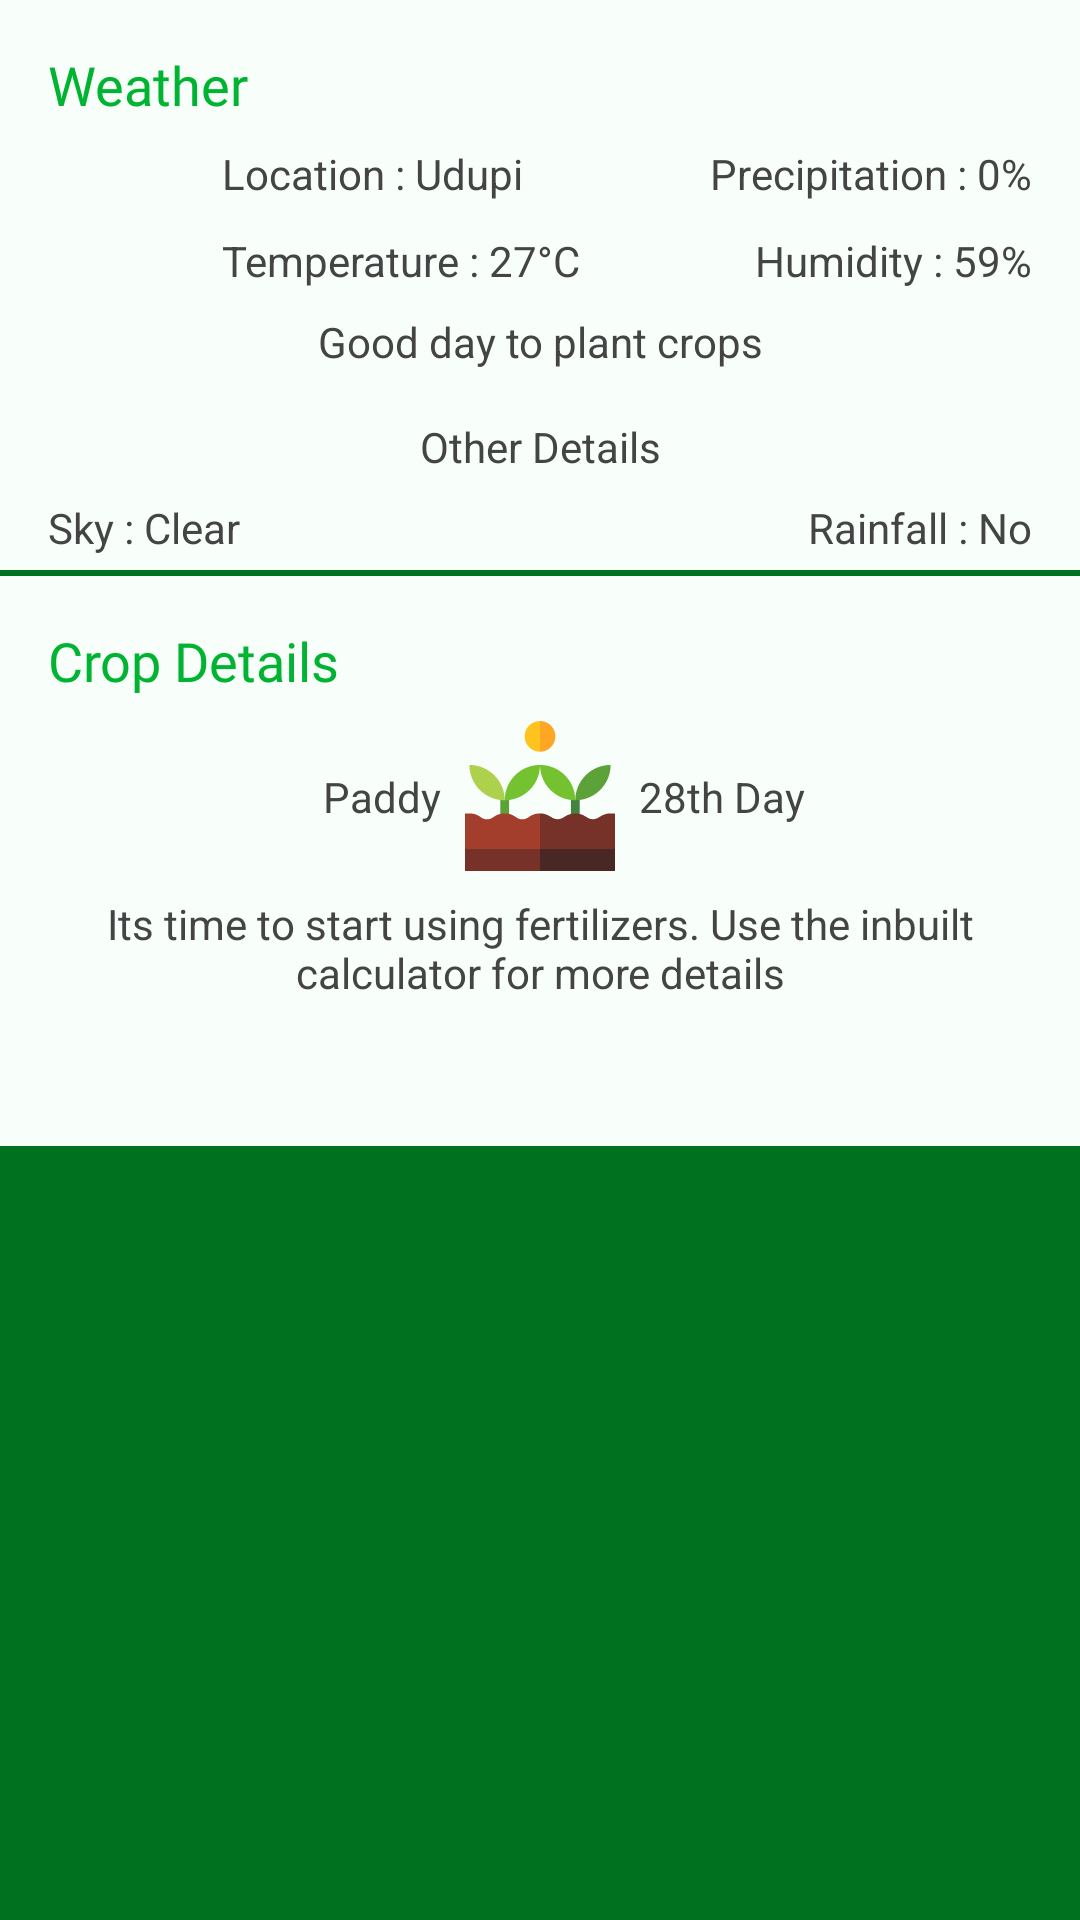

Reconstruct the res/layout file that produces this screen, plus the resources it refers to.
<!-- AndroidManifest.xml: application theme AppTheme -->
<!-- res/layout/farm_main_home_fragment.xml -->
<?xml version="1.0" encoding="utf-8"?>
<androidx.constraintlayout.widget.ConstraintLayout xmlns:android="http://schemas.android.com/apk/res/android"
    xmlns:app="http://schemas.android.com/apk/res-auto"
    xmlns:tools="http://schemas.android.com/tools"
    android:id="@+id/linearLayout"
    android:layout_width="match_parent"
    android:layout_height="match_parent"
    android:background="@color/colorPrimaryDark"
    android:orientation="vertical">

    <androidx.constraintlayout.widget.ConstraintLayout
        android:id="@+id/constraintLayout"
        android:layout_width="0dp"
        android:layout_height="0dp"
        android:layout_marginBottom="2dp"
        android:background="@color/colorPrimaryLight"
        app:layout_constraintBottom_toTopOf="@+id/guideline"
        app:layout_constraintEnd_toEndOf="parent"
        app:layout_constraintHorizontal_bias="1.0"
        app:layout_constraintStart_toStartOf="parent"
        app:layout_constraintTop_toTopOf="parent"
        app:layout_constraintVertical_bias="0.0">

        <ImageView
            android:id="@+id/imageView5"
            android:layout_width="50dp"
            android:layout_height="50dp"
            android:layout_marginStart="16dp"
            android:layout_marginTop="8dp"
            app:layout_constraintStart_toStartOf="parent"
            app:layout_constraintTop_toBottomOf="@+id/textView4"
            app:srcCompat="@drawable/ic_hot" />

        <TextView
            android:id="@+id/textView4"
            android:layout_width="wrap_content"
            android:layout_height="wrap_content"
            android:layout_marginStart="16dp"
            android:layout_marginTop="16dp"
            android:fontFamily="@font/roboto_bold"
            android:text="Weather"
            android:textColor="@color/colorPrimary"
            android:textSize="18sp"
            app:layout_constraintStart_toStartOf="parent"
            app:layout_constraintTop_toTopOf="parent" />

        <TextView
            android:id="@+id/textView5"
            android:layout_width="wrap_content"
            android:layout_height="wrap_content"
            android:layout_marginStart="8dp"
            android:text="Location : Udupi"
            android:textColor="@color/coal"
            app:layout_constraintStart_toEndOf="@+id/imageView5"
            app:layout_constraintTop_toTopOf="@+id/imageView5" />

        <TextView
            android:id="@+id/textView7"
            android:layout_width="wrap_content"
            android:layout_height="wrap_content"
            android:layout_marginStart="8dp"
            android:layout_marginTop="8dp"
            android:text="Temperature : 27°C"
            android:textColor="@color/coal"
            app:layout_constraintBottom_toBottomOf="@+id/imageView5"
            app:layout_constraintStart_toEndOf="@+id/imageView5"
            app:layout_constraintTop_toBottomOf="@+id/textView5" />

        <TextView
            android:id="@+id/textView8"
            android:layout_width="wrap_content"
            android:layout_height="wrap_content"
            android:layout_marginEnd="16dp"
            android:text="Precipitation : 0%"
            android:textColor="@color/coal"
            app:layout_constraintEnd_toEndOf="parent"
            app:layout_constraintTop_toTopOf="@+id/textView5" />

        <TextView
            android:id="@+id/textView9"
            android:layout_width="wrap_content"
            android:layout_height="wrap_content"
            android:text="Humidity : 59%"
            android:textColor="@color/coal"
            app:layout_constraintBottom_toBottomOf="@+id/textView7"
            app:layout_constraintEnd_toEndOf="@+id/textView8" />

        <TextView
            android:id="@+id/textView10"
            android:layout_width="0dp"
            android:layout_height="wrap_content"
            android:layout_marginTop="8dp"
            android:gravity="center"
            android:text="Good day to plant crops"
            android:textColor="@color/coal"
            app:layout_constraintEnd_toEndOf="@+id/textView9"
            app:layout_constraintStart_toStartOf="@+id/imageView5"
            app:layout_constraintTop_toBottomOf="@+id/textView7" />

        <TextView
            android:id="@+id/textView11"
            android:layout_width="wrap_content"
            android:layout_height="wrap_content"
            android:layout_marginTop="16dp"
            android:text="Other Details"
            android:textColor="@color/coal"
            app:layout_constraintEnd_toEndOf="parent"
            app:layout_constraintStart_toStartOf="parent"
            app:layout_constraintTop_toBottomOf="@+id/textView10" />

        <TextView
            android:id="@+id/textView12"
            android:layout_width="wrap_content"
            android:layout_height="wrap_content"
            android:layout_marginStart="16dp"
            android:layout_marginTop="8dp"
            android:text="Sky : Clear"
            android:textColor="@color/coal"
            app:layout_constraintStart_toStartOf="parent"
            app:layout_constraintTop_toBottomOf="@+id/textView11" />

        <TextView
            android:id="@+id/textView13"
            android:layout_width="wrap_content"
            android:layout_height="wrap_content"
            android:layout_marginEnd="16dp"
            android:text="Rainfall : No"
            android:textColor="@color/coal"
            app:layout_constraintEnd_toEndOf="parent"
            app:layout_constraintTop_toTopOf="@+id/textView12" />

    </androidx.constraintlayout.widget.ConstraintLayout>

    <androidx.constraintlayout.widget.Guideline
        android:id="@+id/guideline"
        android:layout_width="wrap_content"
        android:layout_height="wrap_content"
        android:orientation="horizontal"
        app:layout_constraintGuide_percent="0.3" />

    <androidx.constraintlayout.widget.Guideline
        android:id="@+id/guideline2"
        android:layout_width="wrap_content"
        android:layout_height="wrap_content"
        android:orientation="horizontal"
        app:layout_constraintGuide_percent="0.6" />

    <androidx.constraintlayout.widget.ConstraintLayout
        android:id="@+id/constraintLayout2"
        android:layout_width="0dp"
        android:layout_height="0dp"
        android:layout_marginBottom="2dp"
        android:background="@color/colorPrimaryLight"
        app:layout_constraintBottom_toTopOf="@+id/guideline2"
        app:layout_constraintEnd_toEndOf="parent"
        app:layout_constraintHorizontal_bias="0.0"
        app:layout_constraintStart_toStartOf="parent"
        app:layout_constraintTop_toTopOf="@+id/guideline"
        app:layout_constraintVertical_bias="0.0">

        <TextView
            android:id="@+id/textView14"
            android:layout_width="wrap_content"
            android:layout_height="wrap_content"
            android:layout_marginStart="16dp"
            android:layout_marginTop="16dp"
            android:fontFamily="@font/roboto_bold"
            android:text="Crop Details"
            android:textColor="@color/colorPrimary"
            android:textSize="18sp"
            app:layout_constraintStart_toStartOf="parent"
            app:layout_constraintTop_toTopOf="parent" />

        <ImageView
            android:id="@+id/imageView6"
            android:layout_width="50dp"
            android:layout_height="50dp"
            android:layout_marginTop="8dp"
            app:layout_constraintEnd_toEndOf="parent"
            app:layout_constraintStart_toStartOf="parent"
            app:layout_constraintTop_toBottomOf="@+id/textView14"
            app:srcCompat="@drawable/ic_plant" />

        <TextView
            android:id="@+id/textView16"
            android:layout_width="wrap_content"
            android:layout_height="wrap_content"
            android:layout_marginStart="8dp"
            android:text="28th Day"
            android:textColor="@color/coal"
            app:layout_constraintBottom_toBottomOf="@+id/imageView6"
            app:layout_constraintStart_toEndOf="@+id/imageView6"
            app:layout_constraintTop_toTopOf="@+id/imageView6" />

        <TextView
            android:id="@+id/textView17"
            android:layout_width="0dp"
            android:layout_height="wrap_content"
            android:layout_marginStart="16dp"
            android:layout_marginTop="8dp"
            android:layout_marginEnd="16dp"
            android:gravity="center"
            android:text="Its time to start using fertilizers. Use the inbuilt calculator for more details"
            android:textColor="@color/coal"
            app:layout_constraintEnd_toEndOf="parent"
            app:layout_constraintStart_toStartOf="parent"
            app:layout_constraintTop_toBottomOf="@+id/imageView6" />

        <TextView
            android:id="@+id/textView18"
            android:layout_width="wrap_content"
            android:layout_height="wrap_content"
            android:layout_marginEnd="8dp"
            android:text="Paddy"
            android:textColor="@color/coal"
            app:layout_constraintBottom_toBottomOf="@+id/imageView6"
            app:layout_constraintEnd_toStartOf="@+id/imageView6"
            app:layout_constraintTop_toTopOf="@+id/imageView6" />

    </androidx.constraintlayout.widget.ConstraintLayout>

    <androidx.recyclerview.widget.RecyclerView
        android:id="@+id/newsLayout"
        android:layout_width="0dp"
        android:layout_height="0dp"
        android:background="@color/colorPrimaryDark"
        app:layout_constraintBottom_toBottomOf="parent"
        app:layout_constraintEnd_toEndOf="parent"
        app:layout_constraintStart_toStartOf="parent"
        app:layout_constraintTop_toTopOf="@+id/guideline2" />

    <ImageView
        android:id="@+id/upImg"
        android:layout_width="20dp"
        android:layout_height="20dp"
        android:layout_marginTop="16dp"
        android:layout_marginEnd="16dp"
        android:tint="@color/colorPrimaryDark"
        android:visibility="gone"
        app:layout_constraintEnd_toEndOf="parent"
        app:layout_constraintTop_toTopOf="parent"
        app:srcCompat="@drawable/ic_download" />

</androidx.constraintlayout.widget.ConstraintLayout>
<!-- resources referenced by this layout -->
<resources>
  <color name="coal">#444444</color>
  <color name="colorPrimary">#00b431</color>
  <color name="colorPrimaryDark">#00711f</color>
  <color name="colorPrimaryLight">#f8fffb</color>
  <!-- drawable ic_plant: vector/xml drawable (drawable, 2406 chars, omitted) -->
  <style name="AppTheme" parent="Theme.AppCompat.Light.NoActionBar">
          
          <item name="colorPrimary">@color/colorPrimary</item>
          <item name="colorPrimaryDark">@color/colorPrimaryDark</item>
          <item name="colorAccent">@color/colorAccent</item>
          <item name="windowActionBar">false</item>
          <item name="windowNoTitle">true</item>
          <item name="android:windowActivityTransitions">true</item>
      </style>
  <color name="colorAccent">#D81B60</color>
</resources>
